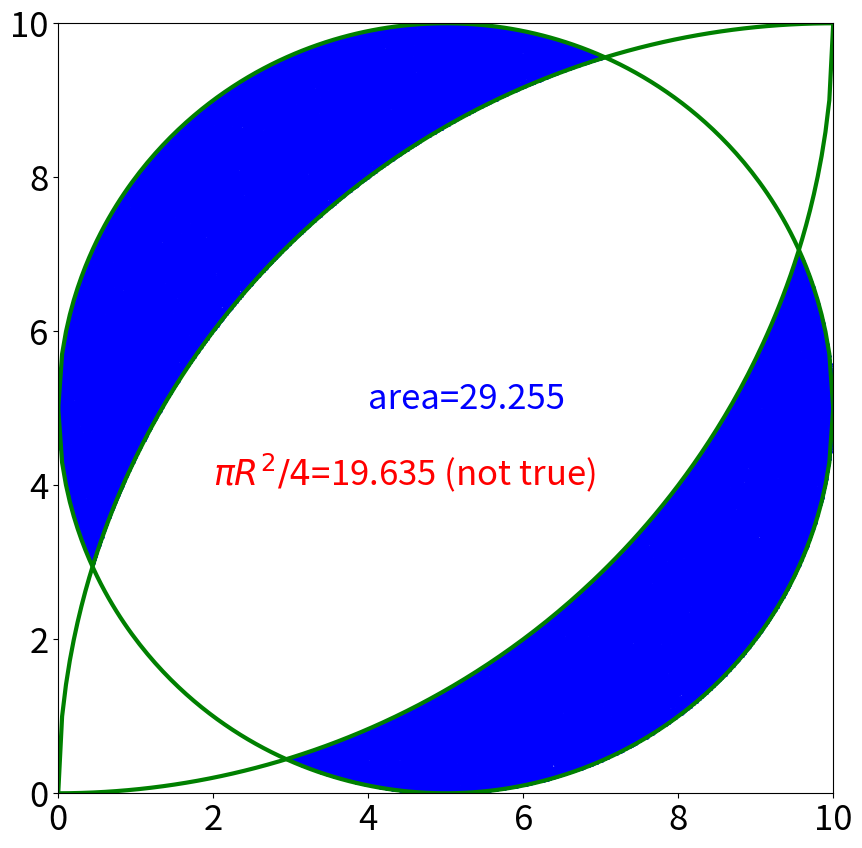

Source code (Python):
import numpy as np
import matplotlib.pyplot as plt

def f1(x):
	"""up small circle"""
	return (5**2.0-(x-5.0)**2.0)**0.5+5.0

def f2(x):
	"""down small circle"""
	return -(5**2.0-(x-5.0)**2.0)**0.5+5.0

def f3(x):
	"""up big circle"""
	return (10**2.0-(x-10.0)**2.0)**0.5

def f4(x):
	"""down big circle"""
	return -(10**2.0-x**2.0)**0.5+10

x=np.linspace(0,10,201)

goodpoints_x = []
goodpoints_y = []
npoints = 1000000
d_x = np.random.uniform(0,10,npoints)
d_y = np.random.uniform(0,10,npoints)

for i in range(npoints):
	if ((f1(d_x[i]) > d_y[i] 
		and f2(d_x[i]) < d_y[i] 
		and f3(d_x[i]) < d_y[i]) or 
		(f2(d_x[i]) < d_y[i]
		and f4(d_x[i]) > d_y[i]
		and f1(d_x[i]) > d_y[i])):
		goodpoints_x.append(d_x[i])
		goodpoints_y.append(d_y[i])
'''
for i in range(npoints):
	if (f1(d_x[i]) > d_y[i] 
		and f2(d_x[i]) < d_y[i]):
		goodpoints_x.append(d_x[i])
		goodpoints_y.append(d_y[i])
'''

area=100.0*(len(goodpoints_x)/len(d_x))
print('my evaluated area=',area)

print('your wild guess=',25.0*np.pi/4)



fig = plt.figure(figsize=(10,10))
plt.plot(x,f1(x),color='green',lw=3,zorder=2)
plt.plot(x,f2(x),color='green',lw=3,zorder=2)
plt.plot(x,f3(x),color='green',lw=3,zorder=2)
plt.plot(x,f4(x),color='green',lw=3,zorder=2)
plt.scatter(goodpoints_x,goodpoints_y,color='blue',s=1)
plt.xlim([0,10])
plt.ylim([0,10])
plt.tick_params(labelsize=25)
plt.text(4,5,'area='+str(round(area,3)),fontsize=25,color='blue')
plt.text(2,4,'${{\pi R^2}/ 4}$='+str(round(25.0*np.pi/4,4))+' (not true)',fontsize=25,color='red')
plt.savefig('./find_area_solution.png')
